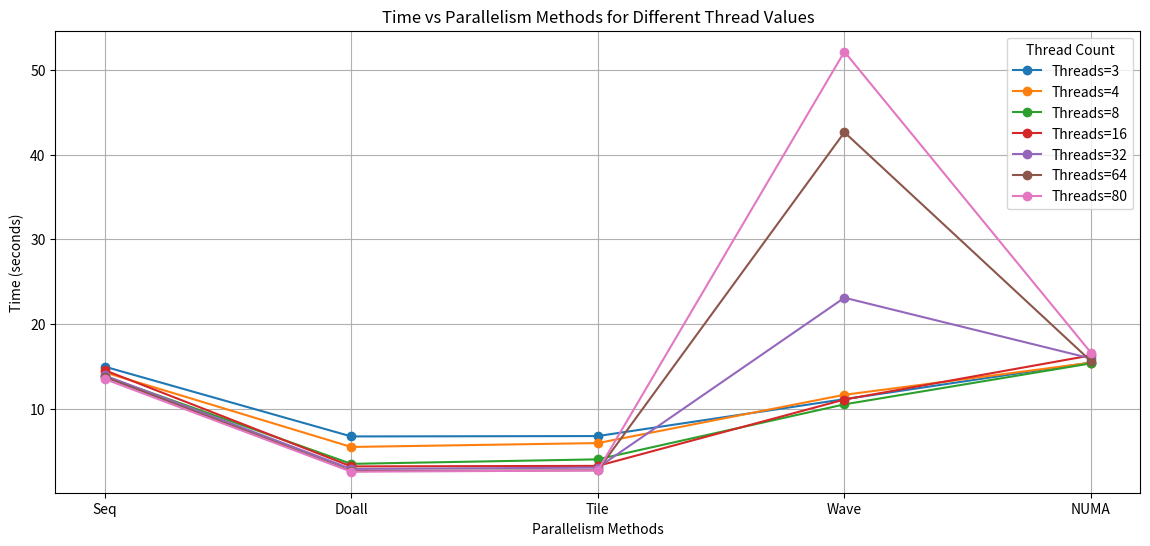
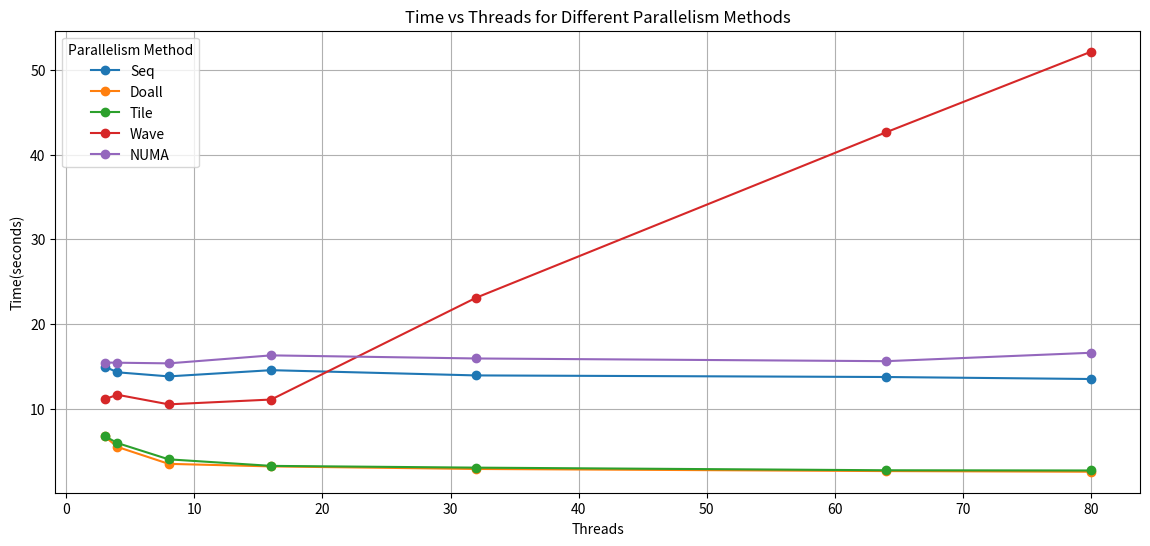

These figures' Python source, in order:
import matplotlib.pyplot as plt

threads=[3,4,8,16,32,64,80]
seq_times=[14.9902,14.3205,13.8416,14.5734,13.9547,13.7679,13.5313]
doall_times=[6.7599,5.5191,3.5255,3.2254,2.9245,2.6731,2.5979]
til_times=[6.8024,5.9760,4.0579,3.2865,3.0792,2.7694,2.7449]
wav_times=[11.1542,11.6706,10.5429,11.1101,23.1167,42.6268,52.1279]
numa_times=[15.4742,15.4536,15.3772,16.3185,15.9536,15.6342,16.6264]

methods=['Seq','Doall','Tile','Wave','NUMA']
times_by_method=[seq_times,doall_times,til_times,wav_times,numa_times]

#Plotting Time vs Parallelism Methods for different thread values
plt.figure(figsize=(14,6))
for i,thread in enumerate(threads):
    times_for_thread=[method[i] for method in times_by_method]
    plt.plot(methods,times_for_thread,label=f'Threads={thread}',marker='o')
plt.title("Time vs Parallelism Methods for Different Thread Values")
plt.xlabel("Parallelism Methods")
plt.ylabel("Time (seconds)")
plt.legend(title="Thread Count")
plt.grid(True)

# Plotting Time vs Threads for each parallelism method
plt.figure(figsize=(14,6))
for times, method in zip(times_by_method, methods):
    plt.plot(threads,times,label=f'{method}',marker='o')
plt.title("Time vs Threads for Different Parallelism Methods")
plt.xlabel("Threads")
plt.ylabel("Time(seconds)")
plt.legend(title="Parallelism Method")
plt.grid(True)
plt.show()
